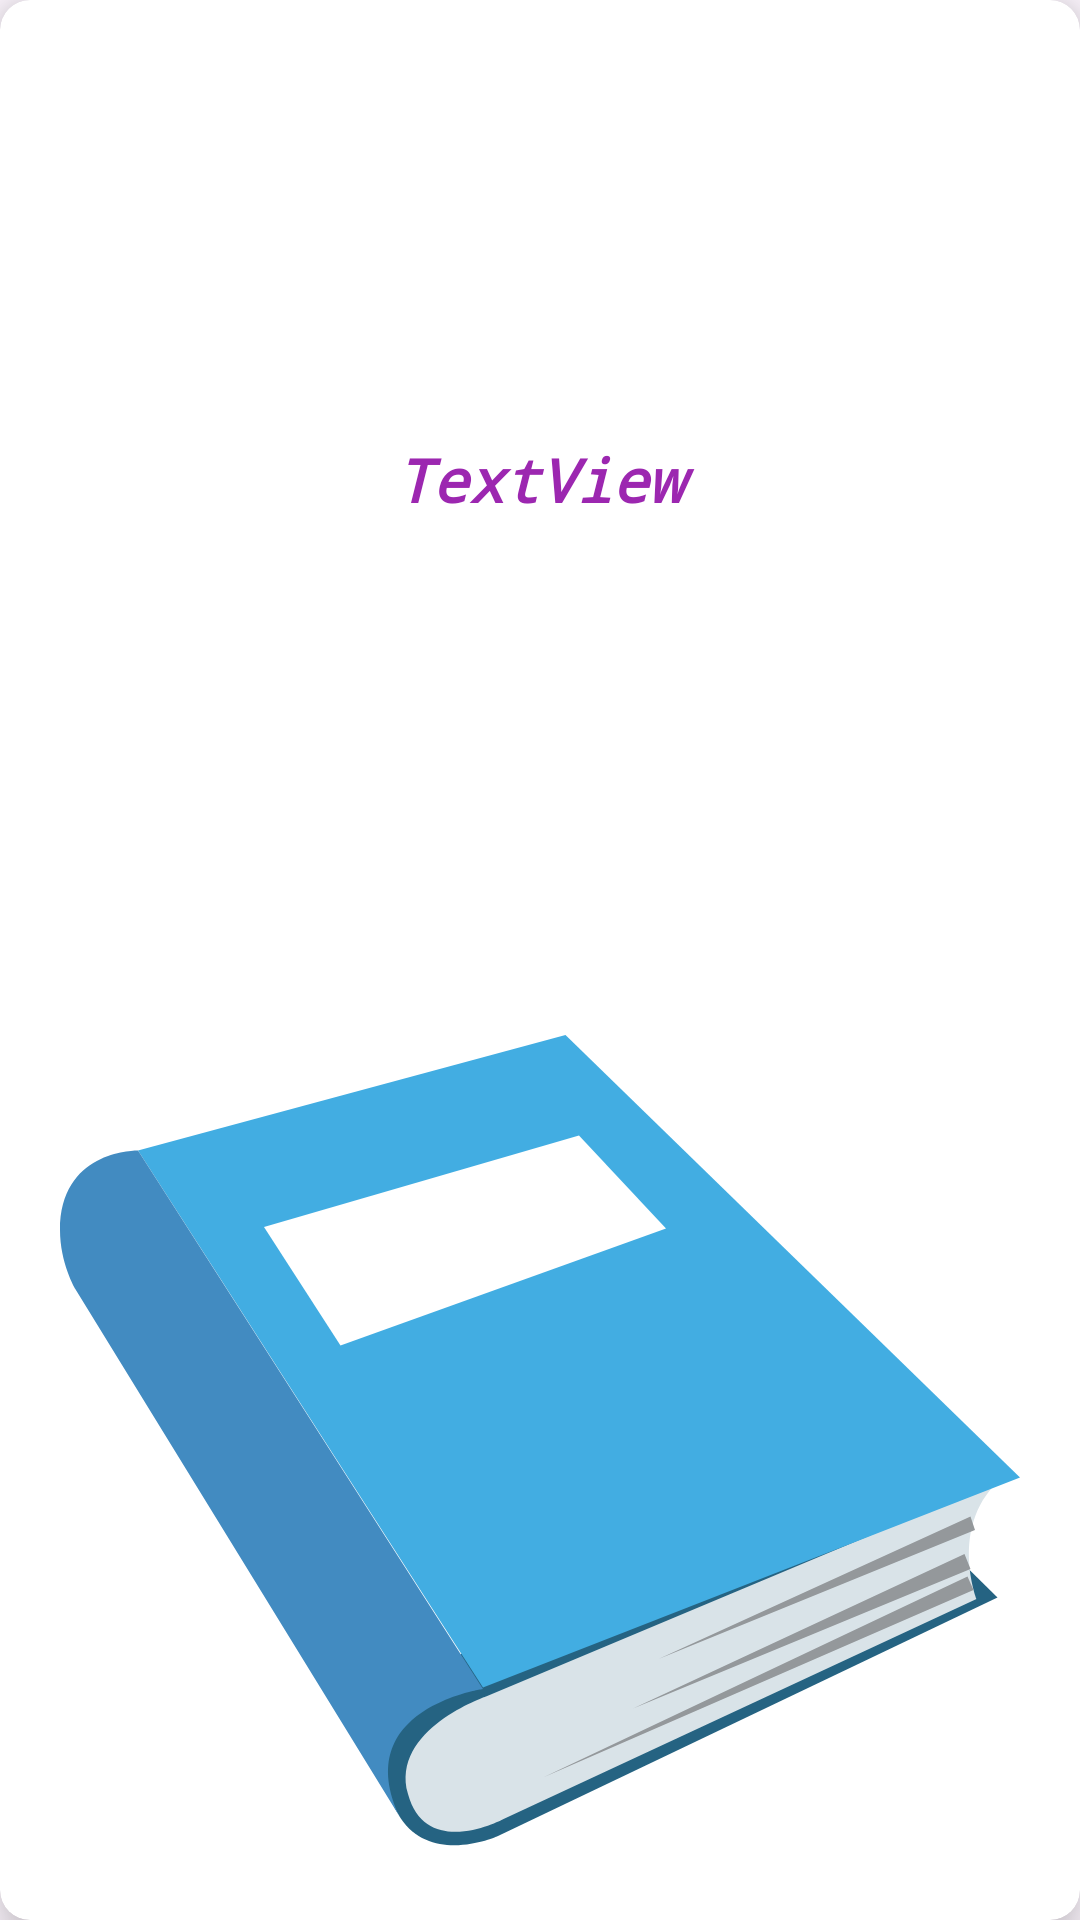

The Android layout XML behind this screen, and the referenced resources:
<!-- AndroidManifest.xml: application theme Theme.EduHub -->
<!-- res/layout/recycler_home_item.xml -->
<?xml version="1.0" encoding="utf-8"?>
<layout xmlns:tools="http://schemas.android.com/tools"
    xmlns:app="http://schemas.android.com/apk/res-auto"
    xmlns:android="http://schemas.android.com/apk/res/android"
   >

    <androidx.cardview.widget.CardView
        android:layout_width="match_parent"
        android:layout_height="150dp"
        android:layout_margin="10dp"
        android:clickable="true"
        android:focusable="true"
        app:cardBackgroundColor="#FFFFFF"
        app:cardCornerRadius="10dp"
        app:cardElevation="10dp">

        <androidx.constraintlayout.widget.ConstraintLayout
            android:layout_width="match_parent"
            android:layout_height="match_parent">

            <TextView
                android:id="@+id/header"
                android:layout_width="0dp"
                android:layout_height="0dp"
                android:gravity="center"
                android:text="TextView"
                android:textColor="#9C27B0"
                android:textSize="20sp"
                android:textStyle="bold|italic"
                android:typeface="monospace"
                app:layout_constraintBottom_toTopOf="@+id/icon"
                app:layout_constraintEnd_toEndOf="parent"
                app:layout_constraintHorizontal_bias="0.5"
                app:layout_constraintStart_toStartOf="parent"
                app:layout_constraintTop_toTopOf="parent" />

            <ImageView
                android:id="@+id/icon"
                android:layout_width="0dp"
                android:layout_height="0dp"
                app:layout_constraintBottom_toBottomOf="parent"
                app:layout_constraintEnd_toEndOf="parent"
                app:layout_constraintHorizontal_bias="0.5"
                app:layout_constraintStart_toStartOf="parent"
                app:layout_constraintTop_toBottomOf="@+id/header"
                app:srcCompat="@drawable/resources" />
        </androidx.constraintlayout.widget.ConstraintLayout>
    </androidx.cardview.widget.CardView>

</layout>
<!-- resources referenced by this layout -->
<resources>
  <!-- drawable resources (drawable) -->
  <vector xmlns:android="http://schemas.android.com/apk/res/android"
      android:width="50dp"
      android:height="50dp"
      android:viewportWidth="50"
      android:viewportHeight="50">
    <path
        android:pathData="M42.969,27.422L48.828,33.203L22.813,45.625C22.813,45.625 19.375,47.188 17.734,44.688C11.328,34.688 42.969,27.422 42.969,27.422Z"
        android:fillColor="#256382"/>
    <path
        android:pathData="M22.188,38.359C22.188,38.359 17.188,40.078 18.125,43.438C19.063,46.875 23.047,44.766 23.047,44.766L47.734,33.281C47.734,33.281 46.328,29.609 48.828,27.188L22.188,38.359Z"
        android:fillColor="#D9E3E8"/>
    <path
        android:pathData="M26.328,3.906L50,26.953L22.031,37.891L4.063,9.922L26.328,3.906Z"
        android:fillColor="#42ADE2"/>
    <path
        android:pathData="M27.031,9.141L31.563,13.984L14.609,20.078L10.625,13.906L27.031,9.141Z"
        android:fillColor="#ffffff"/>
    <path
        android:pathData="M47.656,29.688L31.172,36.406L47.422,28.984L47.656,29.688ZM47.422,31.719L29.844,38.984L47.109,30.938L47.422,31.719ZM47.578,32.813L25.156,42.578L47.266,32.109L47.578,32.813Z"
        android:fillColor="#94989B"/>
    <path
        android:pathData="M17.734,44.688C15,38.985 22.031,37.969 22.031,37.969L4.063,9.922C4.063,9.922 0,9.844 0,14.063C0,15.781 0.781,17.11 0.781,17.11L17.734,44.688Z"
        android:fillColor="#428BC1"/>
  </vector>
  <style name="Theme.EduHub" parent="Base.Theme.EduHub" />
  <style name="Base.Theme.EduHub" parent="Theme.Material3.Light.NoActionBar">
          
          
      </style>
</resources>
